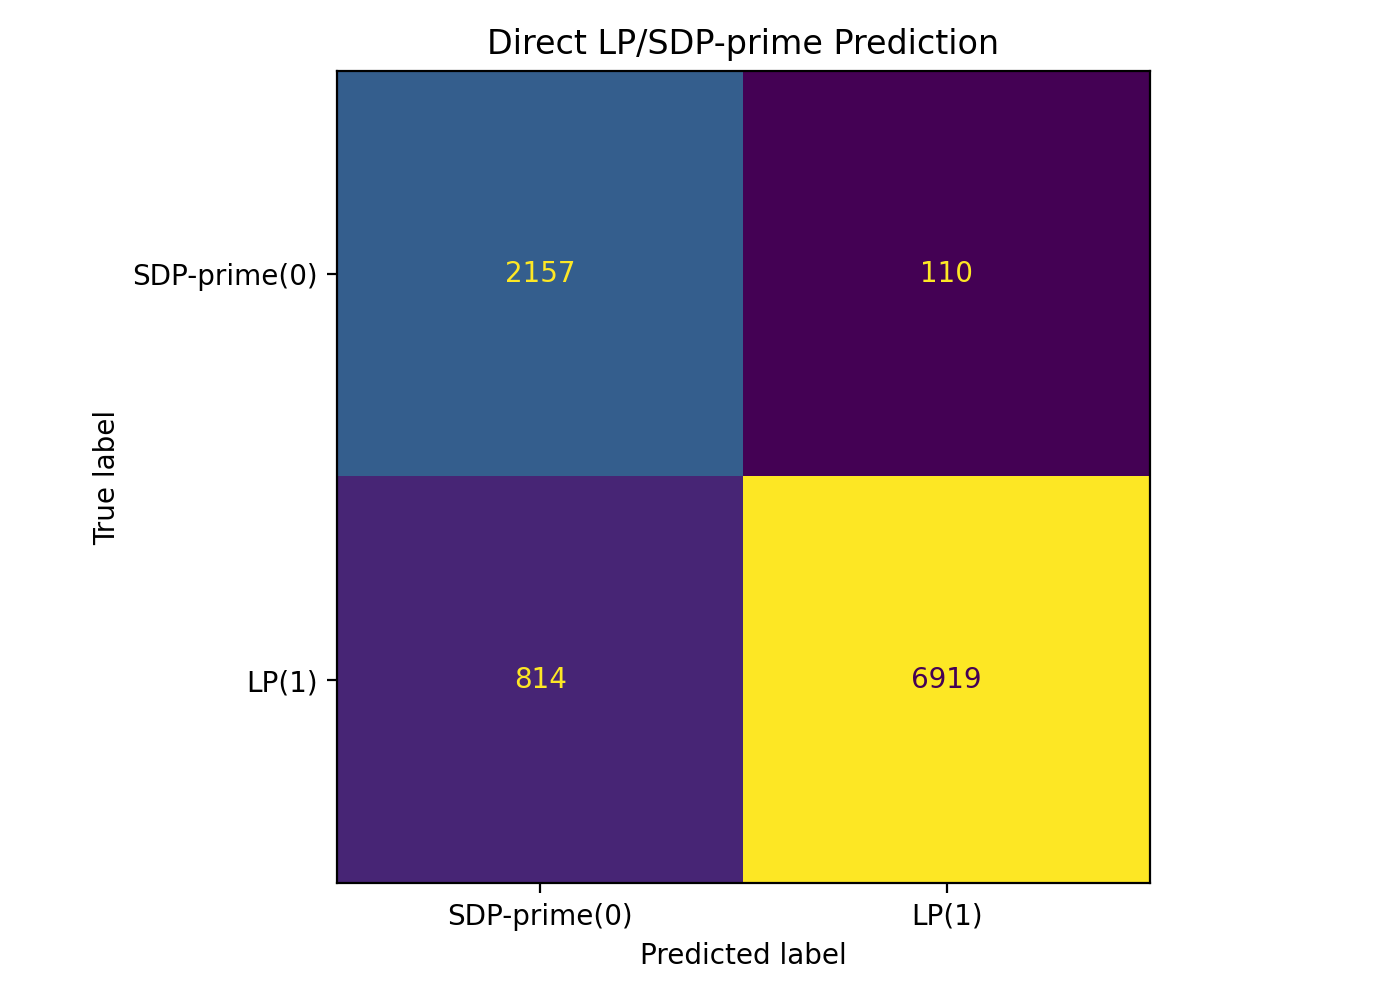

Values plotted in this chart, from the file beside it:
, pred_SDP-prime(0), pred_LP(1)
true_SDP-prime(0), 2157, 110
true_LP(1), 814, 6919
